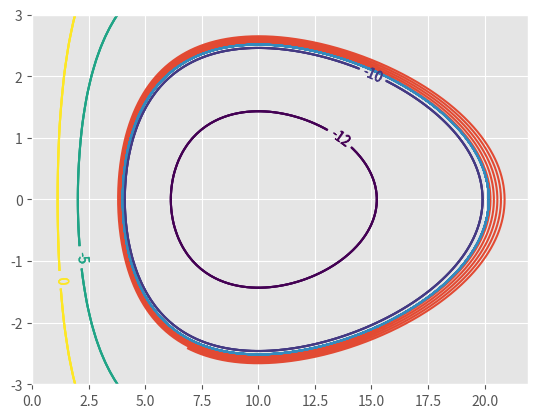

Here is the Python script that generated this plot:
# -*- coding: utf-8 -*-
# ---
# jupyter:
#   jupytext:
#     text_representation:
#       extension: .py
#       format_name: light
#       format_version: '1.5'
#       jupytext_version: 1.5.2
#   kernelspec:
#     display_name: Python 3
#     language: python
#     name: python3
# ---

import numpy as np
from scipy.stats import gamma
import pandas as pd
import matplotlib.pyplot as plt
# %matplotlib inline

plt.style.use("ggplot")

# # ガンマ分布でオイラー法とリープフロック法を試す
# - 同じハミルトニアン（等高線が同じ線）の移動を行う。等高線間の遷移は行わない

# $Gamma(\theta|k,\lambda)\propto \theta^{k-1}\exp(-\lambda \theta)$

eps = 1e-2  # 移動距離。微分の微少量dtのこと
lam = 1  # ガンマ分布のパラメータ
k = 11  # ガンマ分布のパラメータ
NMCS = 10000  # step数

# ## ハミルトニアンと正準方程式

# $H = \frac{1}{2} p^2 - (k-1)\log\theta + \lambda \theta$

# $\frac{d\theta}{dt} = p$

# $\frac{dp}{dt} = (k-1)\frac{1}{\theta} - \lambda$

# +
# pの正準方程式

f = lambda x, lam, k : (k-1) / x - lam

# +
# 2次元のガンマ分布の可視化

x, y = np.linspace(0, 20, 100), np.linspace(-3, 3, 100)
X, Y = np.meshgrid(x, y)
CS = plt.contour(
    X, Y, 0.5 * Y ** 2 - (k - 1) * np.log(X) + lam * X, levels=[-12, -10, -5, 0]
)
plt.clabel(CS, inline=1, fontsize=10)


# -

def euler(q, p, eps, lam, k, f):
    """オイラー法"""
    q_new = q + eps * p
    p_new = p + eps * f(q, lam, k)
    q, p = q_new, p_new
    return q, p


# +
# オイラー法実行

q, p = 4.0, 0.0
euler_arr = np.zeros([NMCS, 2])
euler_arr[0,0] = q
euler_arr[0,1] = p
for i in range(1,NMCS):
    q, p = euler(q, p, eps, lam, k, f)
    euler_arr[i,0], euler_arr[i,1] = q, p
df_euler = pd.DataFrame(euler_arr, columns=["q","p"])

# +
# 赤線太く拡散していることがわかる

plt.plot(df_euler["q"], df_euler["p"])
CS = plt.contour(X, Y, 0.5 * Y ** 2 - (k-1)*np.log(X) + lam * X, levels = [-12, -10, -5, 0])
plt.clabel(CS, inline=1, fontsize=10)


# -

def leap_flog(q, p, eps, lam, k, f):
    """リープフロッグ法"""
    p_new = p + 0.5 * eps * f(q, lam, k)  # 半分だけp更新
    q_new = q + eps * p_new  # q更新
    p_new = p_new + 0.5 * eps * f(q_new, lam, k)  # 1歩先p更新
    q, p = q_new, p_new
    return q, p


# +
# リープフロッグ法計算

q, p = 4.0, 0.0
lf_arr = np.zeros([NMCS, 2])
lf_arr[0,0] = q
lf_arr[0,1] = p
for i in range(1,NMCS):
    q, p = leap_flog(q, p, eps, lam, k, f)
    lf_arr[i,0], lf_arr[i,1] = q, p
df_lf = pd.DataFrame(lf_arr, columns=["q","p"])

# +
# 赤線細く数値誤差が拡散していないことがわかる

plt.plot(df_lf["q"], df_lf["p"])
CS = plt.contour(X, Y, 0.5 * Y ** 2 - (k-1)*np.log(X) + lam * X, levels = [-12, -10, -5, 0])
plt.clabel(CS, inline=1, fontsize=10)
# -


